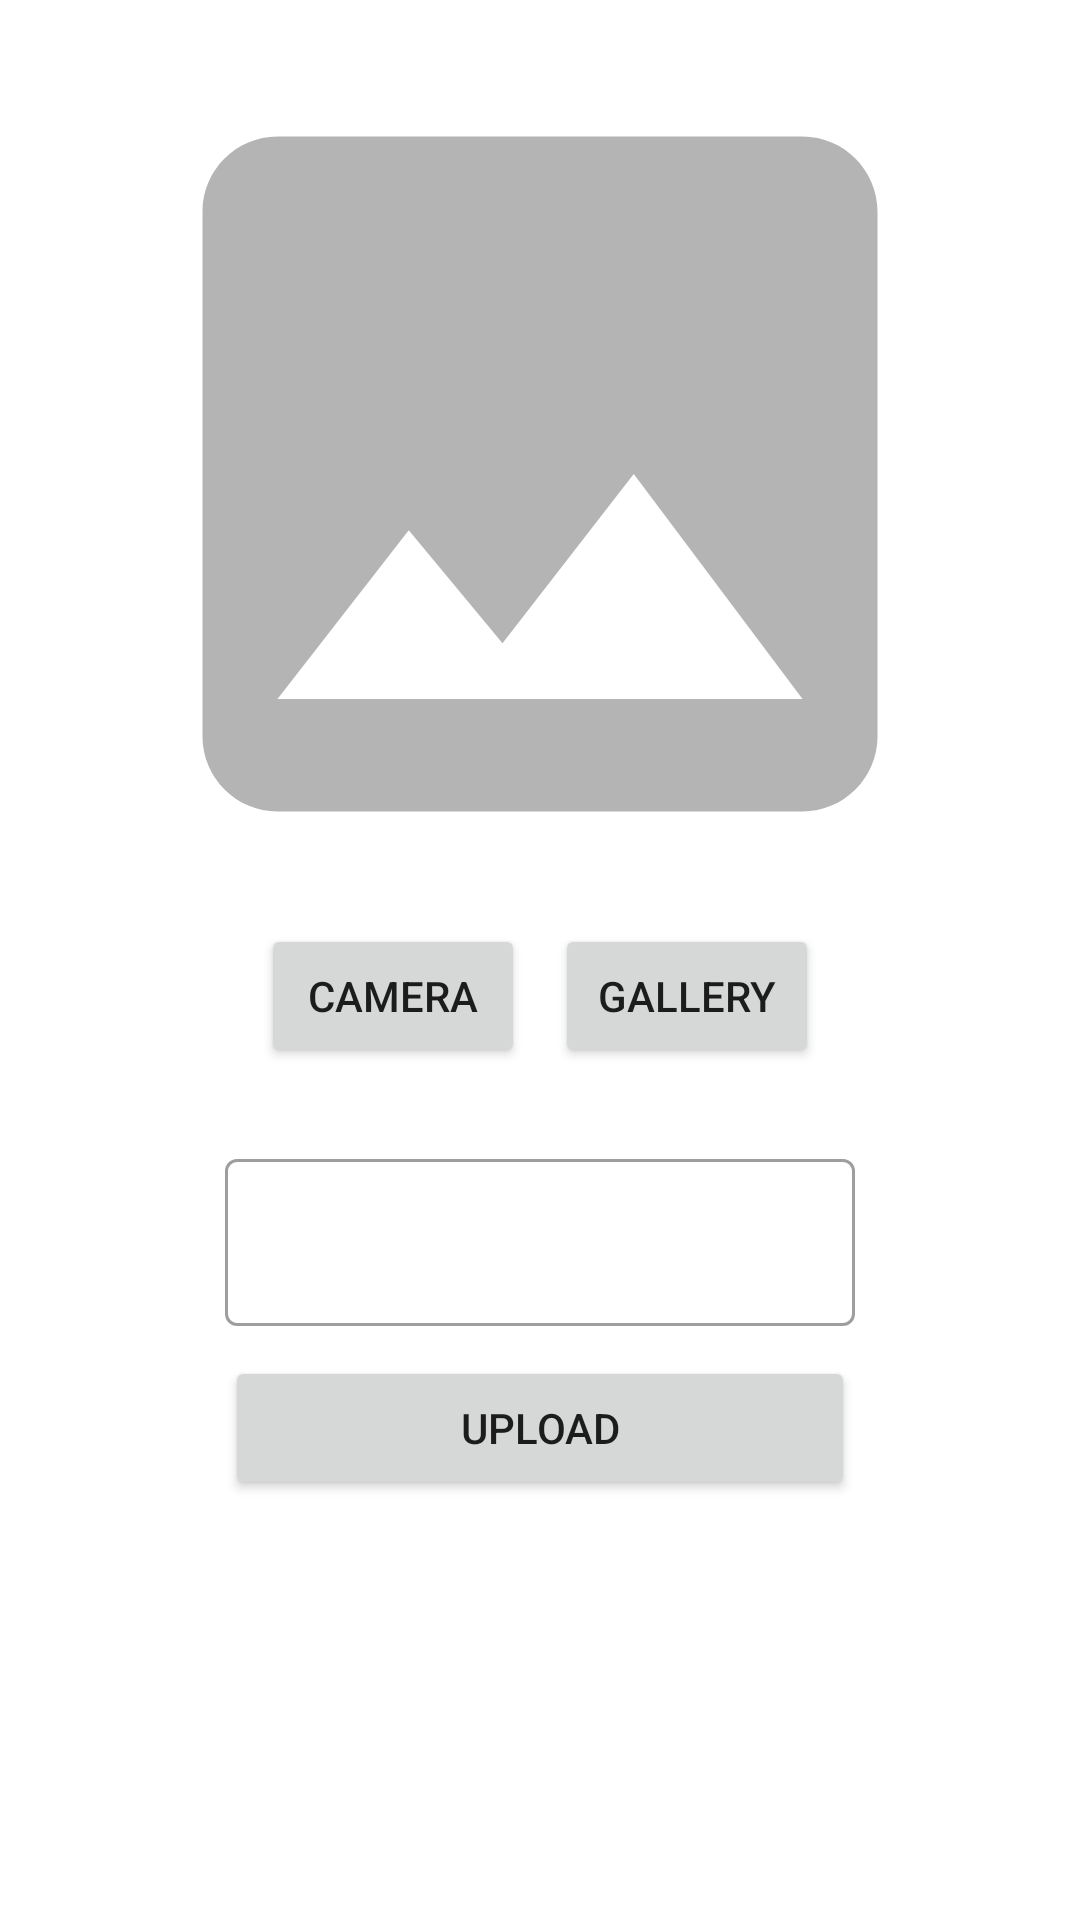

Layout XML and referenced resources for this Android screen:
<!-- AndroidManifest.xml: application theme Theme.StoryApp -->
<!-- res/layout/activity_insert.xml -->
<?xml version="1.0" encoding="utf-8"?>
<androidx.constraintlayout.widget.ConstraintLayout xmlns:android="http://schemas.android.com/apk/res/android"
    xmlns:tools="http://schemas.android.com/tools"
    android:layout_width="match_parent"
    android:layout_height="match_parent"
    xmlns:app="http://schemas.android.com/apk/res-auto"
    tools:context=".ui.insert.InsertActivity">

    <ImageView
        android:id="@+id/iv_story_image"
        android:layout_width="match_parent"
        android:layout_height="300dp"
        android:layout_margin="8dp"
        android:scaleType="fitCenter"
        app:layout_constraintTop_toTopOf="parent"
        android:src="@drawable/baseline_image_24" />

    <LinearLayout
        android:id="@+id/ll_button"
        android:layout_width="match_parent"
        android:layout_height="wrap_content"
        android:gravity="center"
        app:layout_constraintTop_toBottomOf="@id/iv_story_image" >

        <Button
            android:id="@+id/btn_camera_x"
            android:layout_width="wrap_content"
            android:layout_height="wrap_content"
            android:layout_marginEnd="5dp"
            android:text="@string/camera"/>

        <Button
            android:id="@+id/btn_gallery"
            android:layout_width="wrap_content"
            android:layout_height="wrap_content"
            android:layout_marginStart="5dp"
            android:text="@string/gallery" />

    </LinearLayout>

    <com.google.android.material.textfield.TextInputLayout
        android:id="@+id/inputLayout"
        style="@style/Widget.MaterialComponents.TextInputLayout.OutlinedBox"
        android:layout_width="match_parent"
        android:layout_height="wrap_content"
        android:layout_marginTop="25dp"
        android:layout_marginStart="75dp"
        android:layout_marginEnd="75dp"
        app:layout_constraintEnd_toEndOf="parent"
        app:layout_constraintStart_toStartOf="parent"
        app:layout_constraintTop_toBottomOf="@id/ll_button"
        android:focusable="true"
        android:focusableInTouchMode="true"
        app:endIconMode="clear_text">

        <com.google.android.material.textfield.TextInputEditText
            android:id="@+id/edReview"
            android:layout_width="match_parent"
            android:layout_height="match_parent"
            android:ems="10"
            android:imeOptions="actionSearch"
            android:inputType="text"/>

    </com.google.android.material.textfield.TextInputLayout>

    <Button
        android:id="@+id/btn_upload"
        android:layout_width="match_parent"
        android:layout_height="wrap_content"
        android:layout_marginTop="10dp"
        android:layout_marginStart="75dp"
        android:layout_marginEnd="75dp"
        android:text="@string/upload"
        app:layout_constraintTop_toBottomOf="@id/inputLayout" />

</androidx.constraintlayout.widget.ConstraintLayout>
<!-- resources referenced by this layout -->
<resources>
  <!-- drawable baseline_image_24 (drawable) -->
  <vector android:height="200dp" android:tint="#B4B4B4"
      android:viewportHeight="24" android:viewportWidth="24"
      android:width="200dp" xmlns:android="http://schemas.android.com/apk/res/android">
      <path android:fillColor="@android:color/white" android:pathData="M21,19V5c0,-1.1 -0.9,-2 -2,-2H5c-1.1,0 -2,0.9 -2,2v14c0,1.1 0.9,2 2,2h14c1.1,0 2,-0.9 2,-2zM8.5,13.5l2.5,3.01L14.5,12l4.5,6H5l3.5,-4.5z"/>
  </vector>
  <string name="camera">Camera</string>
  <string name="gallery">Gallery</string>
  <string name="upload">Upload</string>
  <style name="Theme.StoryApp" parent="Theme.MaterialComponents.DayNight.DarkActionBar">
          
          <item name="colorPrimary">@color/purple_500</item>
          <item name="colorPrimaryVariant">@color/purple_700</item>
          <item name="colorOnPrimary">@color/white</item>
          
          <item name="colorSecondary">@color/teal_200</item>
          <item name="colorSecondaryVariant">@color/teal_700</item>
          <item name="colorOnSecondary">@color/black</item>
          
          <item name="android:statusBarColor">?attr/colorPrimaryVariant</item>
          
      </style>
  <!-- not gathered from this repository: default colours our renderer supplied (Android Studio template values) -->
  <color name="purple_500">#FF6200EE</color>
  <color name="purple_700">#FF3700B3</color>
  <color name="teal_200">#FF03DAC5</color>
  <color name="teal_700">#FF018786</color>
  <color name="black">#FF000000</color>
  <color name="white">#FFFFFFFF</color>
</resources>
